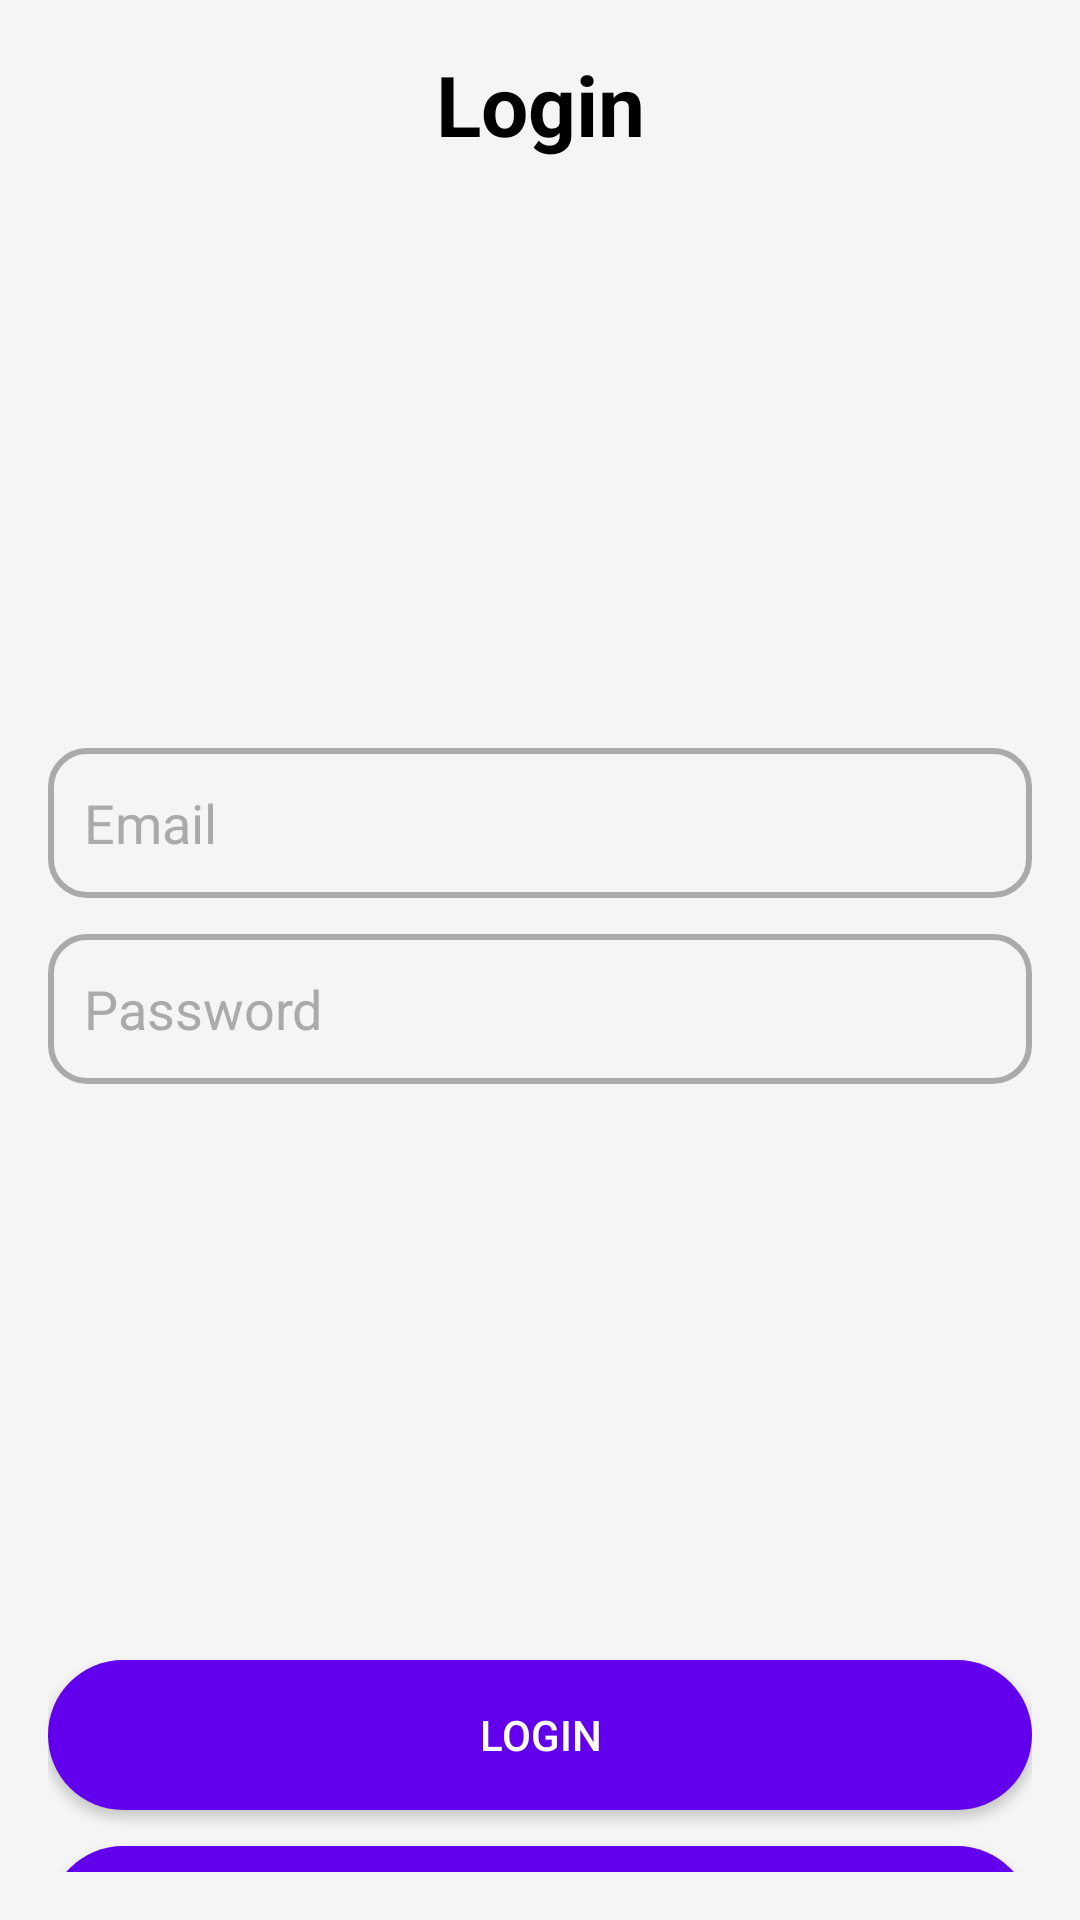

Reconstruct the res/layout file that produces this screen, plus the resources it refers to.
<!-- AndroidManifest.xml: application theme Theme.MovieSearchApp -->
<!-- res/layout/activity_login.xml -->
<?xml version="1.0" encoding="utf-8"?>
<androidx.constraintlayout.widget.ConstraintLayout xmlns:android="http://schemas.android.com/apk/res/android"
    xmlns:app="http://schemas.android.com/apk/res-auto"
    android:layout_width="match_parent"
    android:layout_height="match_parent"
    android:background="@color/card_background"
    android:fillViewport="true"
    android:fitsSystemWindows="true">

    <androidx.constraintlayout.widget.ConstraintLayout
        android:layout_width="match_parent"
        android:layout_height="0dp"
        android:padding="16dp"
        app:layout_constraintBottom_toBottomOf="parent"
        app:layout_constraintTop_toTopOf="parent">

        <TextView
            android:id="@+id/loginTitle"
            android:layout_width="wrap_content"
            android:layout_height="wrap_content"
            android:text="@string/login"
            android:textColor="@color/text_title"
            android:textSize="28sp"
            android:textStyle="bold"
            app:layout_constraintEnd_toEndOf="parent"
            app:layout_constraintStart_toStartOf="parent"
            app:layout_constraintTop_toTopOf="parent" />

        <EditText
            android:id="@+id/emailEditText"
            android:layout_width="0dp"
            android:layout_height="50dp"
            android:layout_marginTop="196dp"
            android:autofillHints="emailAddress"
            android:background="@drawable/rounded_edit_text"
            android:hint="@string/email"
            android:inputType="textEmailAddress"
            android:padding="12dp"
            android:textColorHint="@android:color/darker_gray"
            app:layout_constraintEnd_toEndOf="parent"
            app:layout_constraintHorizontal_bias="0.0"
            app:layout_constraintStart_toStartOf="parent"
            app:layout_constraintTop_toBottomOf="@id/loginTitle" />

        <Button
            android:id="@+id/loginButton"
            android:layout_width="0dp"
            android:layout_height="50dp"
            android:layout_marginTop="192dp"
            android:background="@drawable/rounded_button"
            android:elevation="8dp"
            android:text="@string/login"
            android:textColor="@android:color/white"
            app:layout_constraintEnd_toEndOf="parent"
            app:layout_constraintHorizontal_bias="0.0"
            app:layout_constraintStart_toStartOf="parent"
            app:layout_constraintTop_toBottomOf="@id/passwordEditText" />

        <EditText
            android:id="@+id/passwordEditText"
            android:layout_width="0dp"
            android:layout_height="50dp"
            android:layout_marginTop="12dp"
            android:autofillHints="password"
            android:background="@drawable/rounded_edit_text"
            android:hint="@string/password"
            android:inputType="textPassword"
            android:padding="12dp"
            android:textColorHint="@android:color/darker_gray"
            app:layout_constraintEnd_toEndOf="parent"
            app:layout_constraintHorizontal_bias="0.0"
            app:layout_constraintStart_toStartOf="parent"
            app:layout_constraintTop_toBottomOf="@id/emailEditText" />

        <Button
            android:id="@+id/registerButton"
            android:layout_width="0dp"
            android:layout_height="50dp"
            android:layout_marginTop="12dp"
            android:layout_marginBottom="24dp"
            android:background="@drawable/rounded_button"
            android:elevation="8dp"
            android:text="@string/register"
            android:textColor="@android:color/white"
            app:layout_constraintEnd_toEndOf="parent"
            app:layout_constraintHorizontal_bias="0.0"
            app:layout_constraintStart_toStartOf="parent"
            app:layout_constraintTop_toBottomOf="@+id/loginButton" />
    </androidx.constraintlayout.widget.ConstraintLayout>
</androidx.constraintlayout.widget.ConstraintLayout>
<!-- resources referenced by this layout -->
<resources>
  <color name="card_background">#F5F5F5</color>
  <color name="text_title">#000000</color>
  <!-- drawable rounded_button (drawable) -->
  <?xml version="1.0" encoding="utf-8"?>
  <shape xmlns:android="http://schemas.android.com/apk/res/android"
      android:shape="rectangle">
  
      
      <corners android:radius="25dp"/>
  
      
      <solid android:color="@color/purple_500"/>
  
      
      <padding android:left="10dp" android:right="10dp" android:top="5dp" android:bottom="5dp"/>
  </shape>
  <!-- drawable rounded_edit_text (drawable) -->
  <?xml version="1.0" encoding="utf-8"?>
  <shape xmlns:android="http://schemas.android.com/apk/res/android"
      android:shape="rectangle">
  
      
      <corners android:radius="12dp"/>
  
      
  
      
      <stroke android:width="2dp" android:color="@android:color/darker_gray"/>
  </shape>
  <string name="email">Email</string>
  <string name="login">Login</string>
  <string name="password">Password</string>
  <string name="register">Register</string>
  <style name="Theme.MovieSearchApp" parent="Theme.AppCompat.DayNight.NoActionBar">
          
          <item name="android:windowLightStatusBar">false</item>
      </style>
  <color name="purple_500">#6200EE</color>
</resources>
